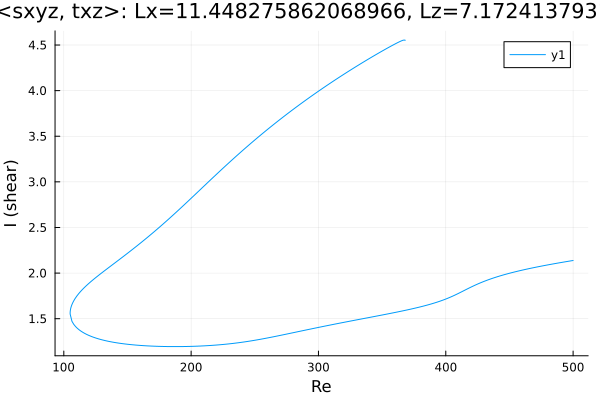

The file beside this chart, header and first rows:
Re, shear
368.1, 4.551
368.1, 4.551
368.1, 4.551
368.1, 4.551
368.1, 4.551
368.1, 4.551
368.1, 4.552
368.1, 4.552
368, 4.553
368, 4.554
366.6, 4.553
365.2, 4.545
363.8, 4.536
362.3, 4.527
360.9, 4.517
359.5, 4.507
358.1, 4.496
356.7, 4.485
355.3, 4.475
353.9, 4.464
352.4, 4.453
351, 4.442
349.6, 4.43
348.2, 4.419
346.8, 4.408
345.4, 4.396
344, 4.385
342.5, 4.373
341.1, 4.361
339.7, 4.35
338.3, 4.338
336.9, 4.326
335.5, 4.314
334.1, 4.302
332.6, 4.29
331.2, 4.278
329.8, 4.266
328.4, 4.254
327, 4.241
325.6, 4.229
324.2, 4.216
322.7, 4.204
321.3, 4.191
319.9, 4.179
318.5, 4.166
317.1, 4.153
315.7, 4.14
314.3, 4.128
312.8, 4.115
311.4, 4.102
310, 4.088
308.6, 4.075
307.2, 4.062
305.8, 4.049
304.4, 4.035
302.9, 4.022
301.5, 4.008
300.1, 3.995
298.7, 3.981
297.3, 3.967
... 479 more rows
